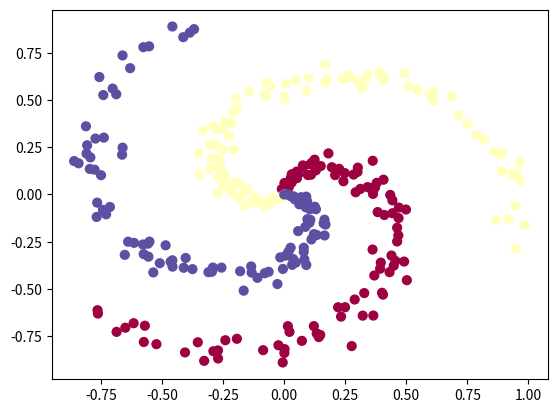
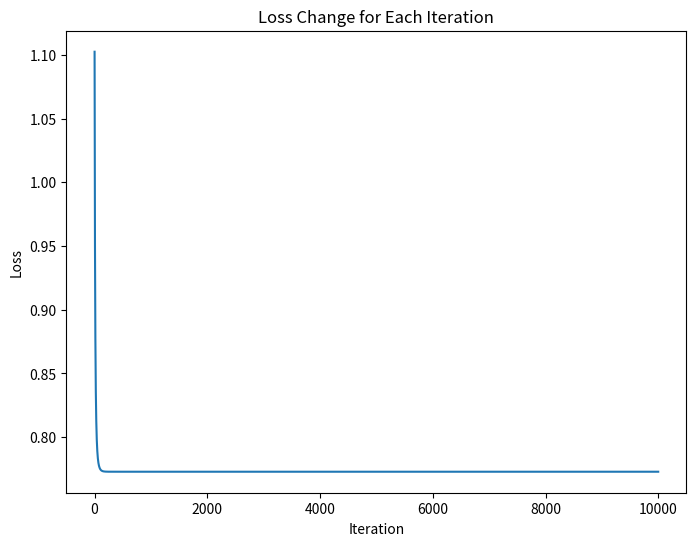
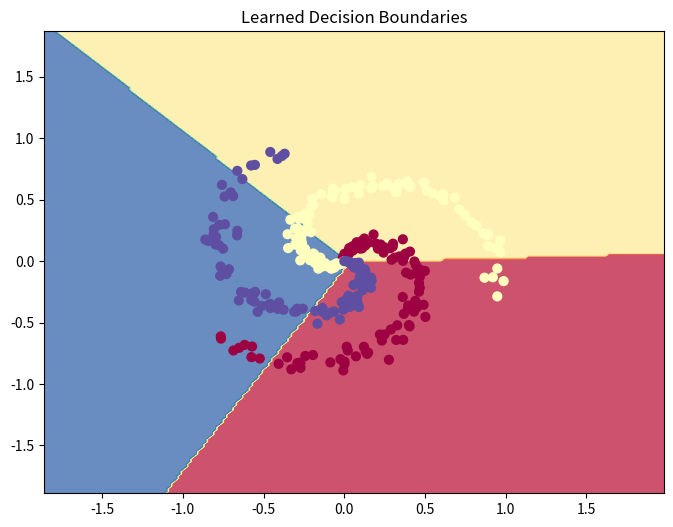

Write the Python code that produced these figures, in order.
# -*- coding: utf-8 -*-
"""
Created on Tue Nov 14 14:10:49 2023

@author: berat
"""

import numpy as np
import matplotlib.pyplot as plt
N = 100 # number of points per class
D = 2 # dimensionality
K = 3 # number of classes
X = np.zeros((N*K,D)) # data matrix (each row = single example)
y = np.zeros(N*K, dtype='uint8') # class labels
for j in range(K):
  ix = range(N*j,N*(j+1))
  r = np.linspace(0.0,1,N) # radius
  t = np.linspace(j*4,(j+1)*4,N) + np.random.randn(N)*0.2 # theta
  X[ix] = np.c_[r*np.sin(t), r*np.cos(t)]
  y[ix] = j
# lets visualize the data:
plt.scatter(X[:, 0], X[:, 1], c=y, s=40, cmap=plt.cm.Spectral)
plt.show()


num_examples = X.shape[0]

#weight and bias parameters random
W = 0.01 * np.random.randn(D, K) #random weights (2,3)
b = np.zeros((1,K)) # 1x3

#hyperparameters
step_size = 1
reg = 0.001   #regularization strength

losses = []
#train a softmax linear classifier
iteration_number = 10000 #any number
for i in range(iteration_number):
    
    #1.Compute class score via single matrix multiplication
    s = np.dot(X, W) + b # 300x3
    
    #2.Compute the loss : cross-entropy loss/softmax
    #unnormalized probs
    exp = np.exp(s)
    #normalized probs
    probs= exp/np.sum(exp, axis=1, keepdims=True)
    correct_logprobs = -np.log(probs[range(num_examples), y]) #log based 2
    data_loss = np.sum(correct_logprobs) / num_examples
    reg_loss = 0.5*reg*np.sum(W*W)
    loss = data_loss + reg_loss
    losses.append(loss)
    
    #3.) Compute the analytic gradient with backpropagation
    dS = probs
    dS[range(num_examples), y] -= 1 
    dS /= num_examples    
    
    
    dW = np.dot(X.T, dS)
    db = np.sum(dS, axis=0, keepdims=True)
    dW += reg*W #regularization gradient
    
    #4.) Perform parameter update
    W += -step_size * dW
    b += -step_size * db
    
#6.) Draw a graph with respect to loss change for each iteration
plt.figure(figsize=(8, 6))
plt.plot(range(iteration_number), losses)    
plt.xlabel('Iteration')
plt.ylabel('Loss')
plt.title('Loss Change for Each Iteration') 
plt.show()    
print(f"Lastly Loss = {loss}")

#7.) Calculate accuracy
score = np.dot(X, W) + b
predicted_class = np.argmax(score, axis=1)
accuracy = np.mean(predicted_class == y)
print(f"Training Accuracy = {accuracy}")
#Since it is not a data set that shows linear propagation, 
#our accuracy is low.

#8.) Plot the learned decision boundaries
plt.figure(figsize=(8, 6))
h = 0.02
x_min, x_max = X[:, 0].min() - 1, X[:, 0].max() + 1
y_min, y_max = X[:, 1].min() - 1, X[:, 1].max() + 1
xx, yy = np.meshgrid(np.arange(x_min, x_max, h), np.arange(y_min, y_max, h))
Z = np.dot(np.c_[xx.ravel(), yy.ravel()], W) + b
Z = np.argmax(Z, axis=1)
Z = Z.reshape(xx.shape)

plt.contourf(xx, yy, Z, cmap=plt.cm.Spectral, alpha=0.8)
plt.scatter(X[:, 0], X[:, 1], c=y, s=40, cmap=plt.cm.Spectral)
plt.title('Learned Decision Boundaries')
plt.show()


